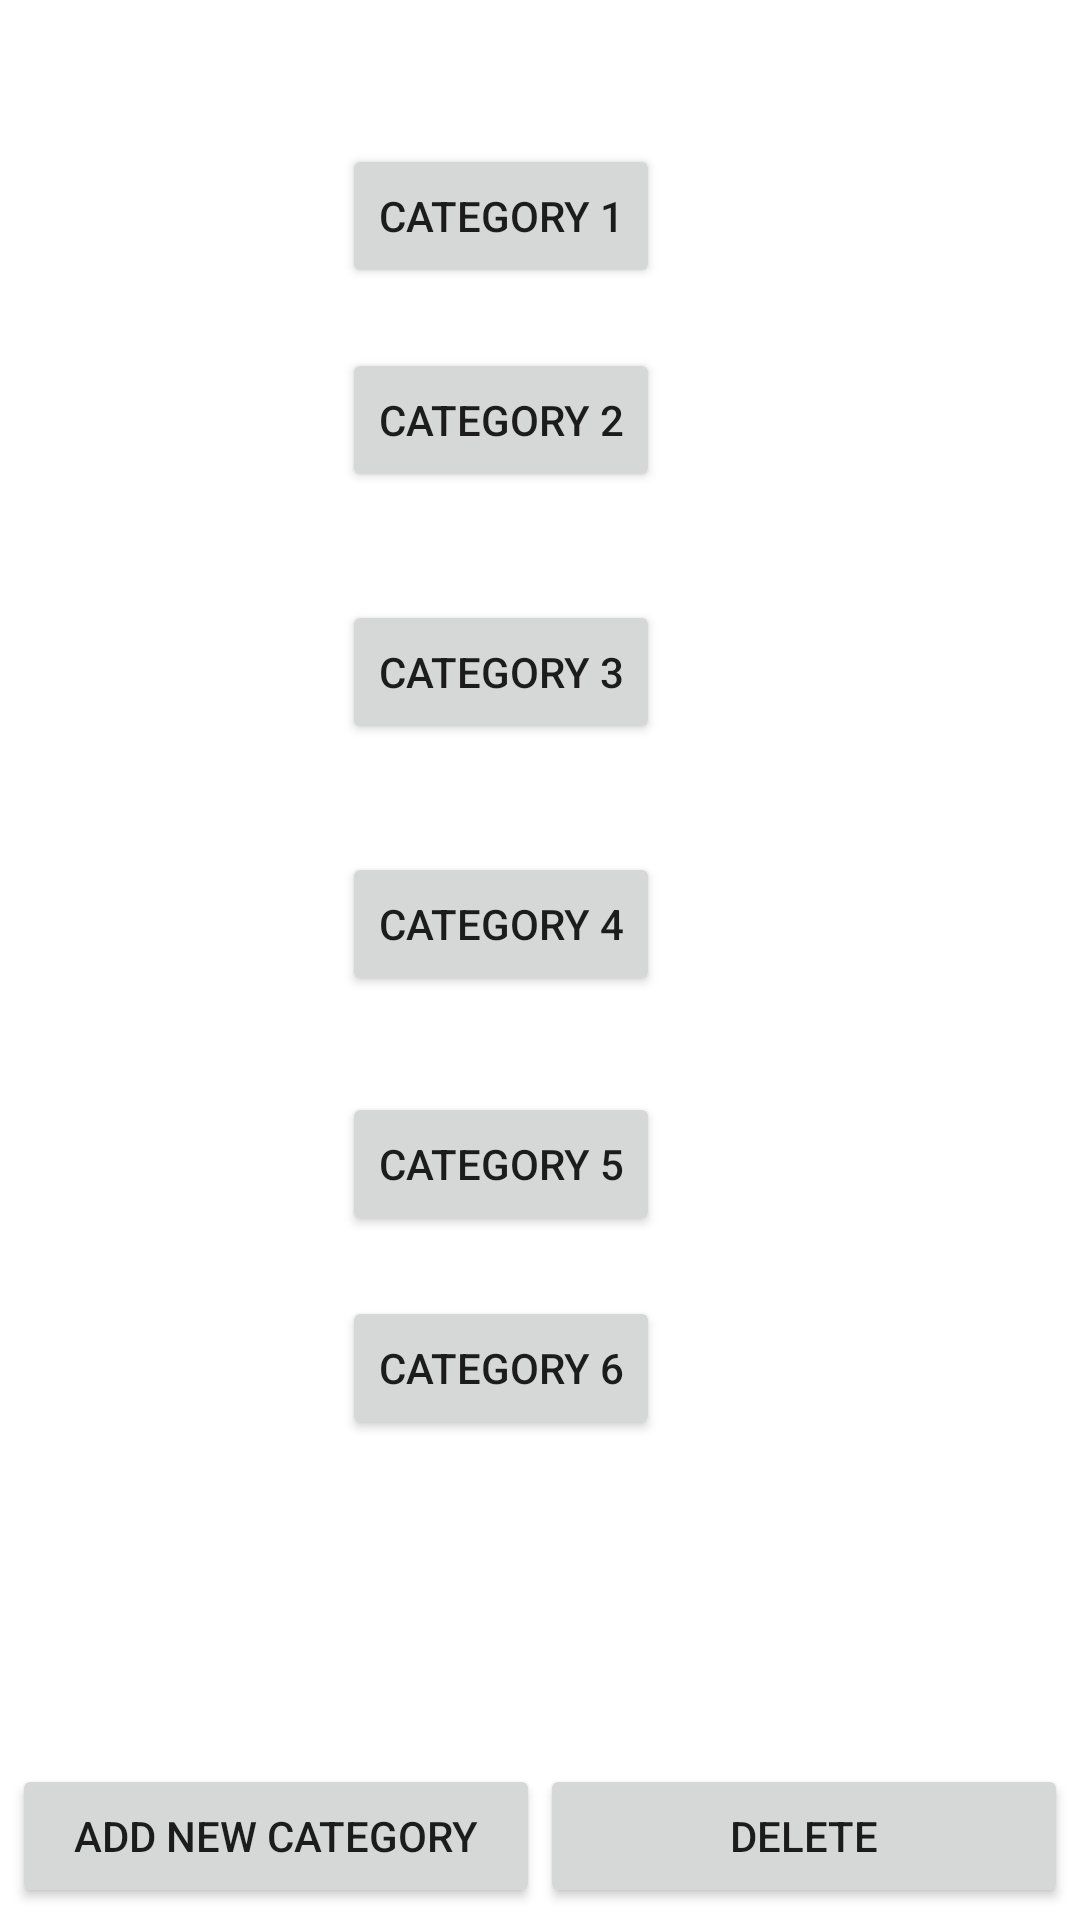

Write the Android layout XML for this screen, with the resource values it uses.
<!-- AndroidManifest.xml: application theme Theme.TinkerersHackathon -->
<!-- res/layout/activity_2.xml -->
<?xml version="1.0" encoding="utf-8"?>
<androidx.constraintlayout.widget.ConstraintLayout xmlns:android="http://schemas.android.com/apk/res/android"
    xmlns:app="http://schemas.android.com/apk/res-auto"
    xmlns:tools="http://schemas.android.com/tools"
    android:layout_width="match_parent"
    android:layout_height="match_parent"
    tools:context=".Activity2">

    <Button
        android:id="@+id/button1"
        android:layout_width="wrap_content"
        android:layout_height="wrap_content"
        android:layout_marginTop="48dp"
        android:layout_marginEnd="140dp"
        android:text="Category 1"
        app:layout_constraintEnd_toEndOf="parent"
        app:layout_constraintTop_toTopOf="parent" />

    <Button
        android:id="@+id/button2"
        android:layout_width="wrap_content"
        android:layout_height="wrap_content"
        android:layout_marginTop="116dp"
        android:layout_marginEnd="140dp"
        android:text="Category 2"
        app:layout_constraintEnd_toEndOf="parent"
        app:layout_constraintTop_toTopOf="parent" />

    <Button
        android:id="@+id/button3"
        android:layout_width="wrap_content"
        android:layout_height="wrap_content"
        android:layout_marginTop="200dp"
        android:layout_marginEnd="140dp"
        android:text="Category 3"
        app:layout_constraintEnd_toEndOf="parent"
        app:layout_constraintTop_toTopOf="parent" />

    <Button
        android:id="@+id/button4"
        android:layout_width="wrap_content"
        android:layout_height="wrap_content"
        android:layout_marginTop="284dp"
        android:layout_marginEnd="140dp"
        android:text="Category 4"
        app:layout_constraintEnd_toEndOf="parent"
        app:layout_constraintTop_toTopOf="parent" />

    <Button
        android:id="@+id/button5"
        android:layout_width="wrap_content"
        android:layout_height="wrap_content"
        android:layout_marginTop="364dp"
        android:layout_marginEnd="140dp"
        android:text="Category 5"
        app:layout_constraintEnd_toEndOf="parent"
        app:layout_constraintTop_toTopOf="parent" />

    <Button
        android:id="@+id/button6"
        android:layout_width="wrap_content"
        android:layout_height="wrap_content"
        android:layout_marginTop="432dp"
        android:layout_marginEnd="140dp"
        android:text="Category 6"
        app:layout_constraintEnd_toEndOf="parent"
        app:layout_constraintTop_toTopOf="parent" />


    <RelativeLayout xmlns:android="http://schemas.android.com/apk/res/android"
        xmlns:tools="http://schemas.android.com/tools"
        android:layout_width="match_parent"
        android:layout_height="match_parent"
        tools:context=".Activity2">

        <androidx.recyclerview.widget.RecyclerView
            android:id="@+id/recycler_view"
            android:layout_width="match_parent"
            android:layout_height="match_parent"
            android:layout_above="@id/buttons"
            android:clipToPadding="false"
            android:padding="4dp"
            tools:listitem="@layout/activity_2" />
        <LinearLayout
            android:id="@+id/buttons"
            android:padding="4dp"
            android:clipToPadding="true"
            android:layout_width="match_parent"
            android:layout_height="wrap_content"
            android:layout_alignParentBottom="true" >

            <Button
                android:id="@+id/button7"
                android:layout_width="match_parent"
                android:layout_height="wrap_content"
                android:text="Add New Category"
                android:layout_weight="@integer/material_motion_duration_long_1"
                android:onClick="Add New Category"/>
            <Button
                android:id="@+id/deletecat1"
                android:layout_width="match_parent"
                android:layout_height="wrap_content"
                android:text="Delete"
                android:layout_weight="@integer/material_motion_duration_long_1"
                android:onClick="Delete Category"/>



        </LinearLayout>

    </RelativeLayout>
</androidx.constraintlayout.widget.ConstraintLayout>
<!-- resources referenced by this layout -->
<resources>
  <style name="Theme.TinkerersHackathon" parent="Theme.MaterialComponents.DayNight.DarkActionBar">
          
          <item name="colorPrimary">@color/purple_500</item>
          <item name="colorPrimaryVariant">@color/purple_700</item>
          <item name="colorOnPrimary">@color/white</item>
          
          <item name="colorSecondary">@color/teal_200</item>
          <item name="colorSecondaryVariant">@color/teal_700</item>
          <item name="colorOnSecondary">@color/black</item>
          
          <item name="android:statusBarColor" tools:targetApi="l">?attr/colorPrimaryVariant</item>
          
      </style>
  <!-- not gathered from this repository: default colours our renderer supplied (Android Studio template values) -->
  <color name="purple_500">#FF6200EE</color>
  <color name="purple_700">#FF3700B3</color>
  <color name="teal_200">#FF03DAC5</color>
  <color name="teal_700">#FF018786</color>
  <color name="black">#FF000000</color>
  <color name="white">#FFFFFFFF</color>
</resources>
